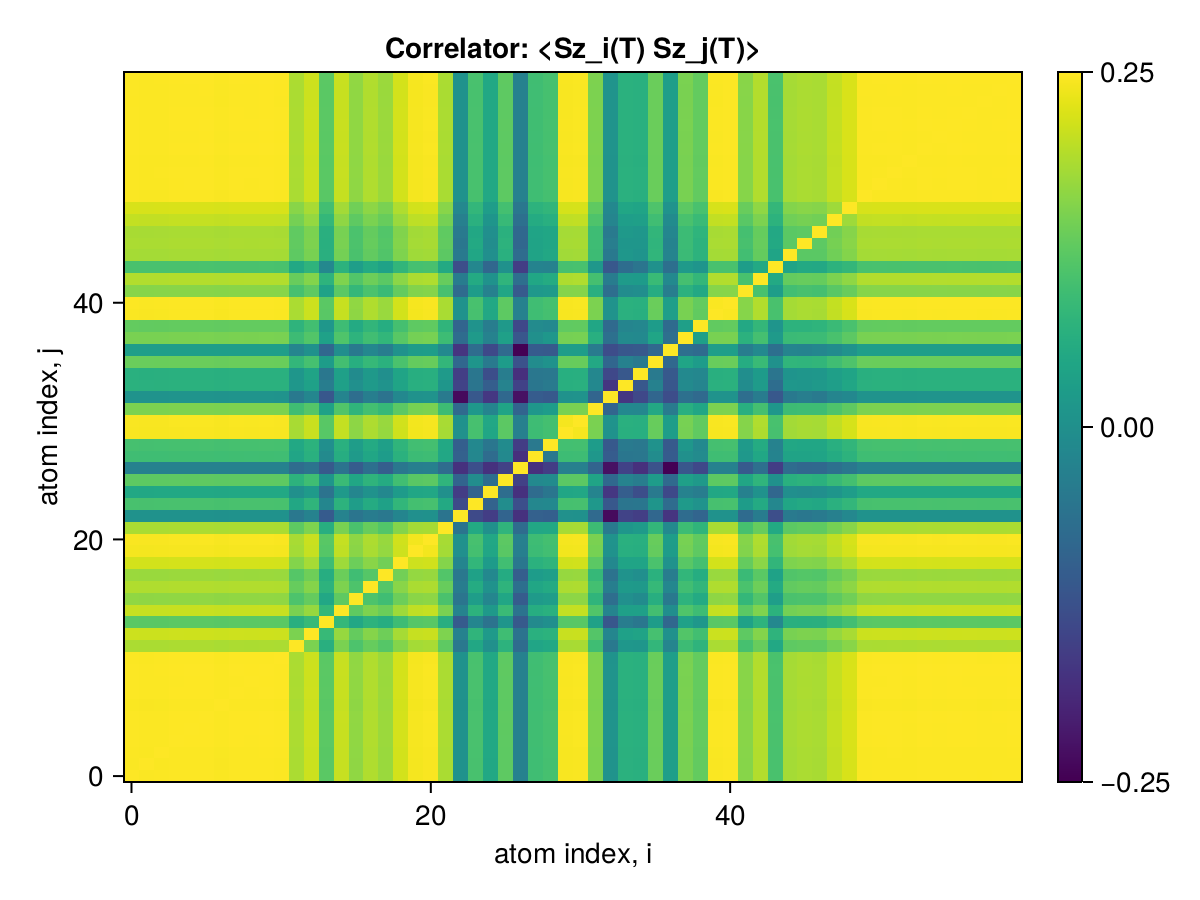

Values plotted in this chart, from the file beside it:
x1, x2, x3, x4, x5, x6, x7, x8, x9, x10, x11, x12, x13, x14, x15, x16, x17, x18, x19, x20, x21, x22, x23, x24
0.25, 0.2496, 0.2496, 0.2498, 0.2498, 0.2499, 0.2495, 0.2498, 0.2498, 0.2499, 0.2497, 0.2387, 0.2431, 0.227, 0.2424, 0.2351, 0.2395, 0.2365, 0.2441, 0.2489, 0.2493, 0.2387, 0.2055, 0.2239
0.2496, 0.25, 0.2495, 0.2497, 0.2497, 0.2497, 0.2494, 0.2497, 0.2496, 0.2497, 0.2496, 0.2386, 0.243, 0.2269, 0.2423, 0.2349, 0.2393, 0.2363, 0.2439, 0.2487, 0.2492, 0.2385, 0.2054, 0.2238
0.2496, 0.2495, 0.25, 0.2497, 0.2497, 0.2497, 0.2494, 0.2497, 0.2497, 0.2497, 0.2496, 0.2386, 0.243, 0.2269, 0.2423, 0.2349, 0.2393, 0.2364, 0.244, 0.2487, 0.2492, 0.2385, 0.2054, 0.2238
0.2498, 0.2497, 0.2497, 0.25, 0.2499, 0.2499, 0.2496, 0.2499, 0.2499, 0.25, 0.2498, 0.2388, 0.2432, 0.2271, 0.2425, 0.2351, 0.2395, 0.2366, 0.2442, 0.2489, 0.2494, 0.2387, 0.2056, 0.224
0.2498, 0.2497, 0.2497, 0.2499, 0.25, 0.25, 0.2496, 0.2499, 0.2499, 0.25, 0.2498, 0.2388, 0.2432, 0.2271, 0.2425, 0.2352, 0.2395, 0.2366, 0.2442, 0.249, 0.2494, 0.2387, 0.2056, 0.224
0.2499, 0.2497, 0.2497, 0.2499, 0.25, 0.25, 0.2497, 0.25, 0.2499, 0.25, 0.2498, 0.2389, 0.2433, 0.2271, 0.2426, 0.2352, 0.2396, 0.2366, 0.2442, 0.249, 0.2495, 0.2388, 0.2056, 0.224
0.2495, 0.2494, 0.2494, 0.2496, 0.2496, 0.2497, 0.25, 0.2496, 0.2496, 0.2497, 0.2495, 0.2386, 0.243, 0.2268, 0.2422, 0.2349, 0.2393, 0.2363, 0.2439, 0.2487, 0.2491, 0.2385, 0.2054, 0.2237
0.2498, 0.2497, 0.2497, 0.2499, 0.2499, 0.25, 0.2496, 0.25, 0.2499, 0.25, 0.2498, 0.2388, 0.2432, 0.2271, 0.2425, 0.2351, 0.2395, 0.2366, 0.2442, 0.249, 0.2494, 0.2387, 0.2056, 0.224
0.2498, 0.2496, 0.2497, 0.2499, 0.2499, 0.2499, 0.2496, 0.2499, 0.25, 0.2499, 0.2498, 0.2388, 0.2432, 0.2271, 0.2425, 0.2351, 0.2395, 0.2365, 0.2441, 0.2489, 0.2494, 0.2387, 0.2056, 0.224
0.2499, 0.2497, 0.2497, 0.25, 0.25, 0.25, 0.2497, 0.25, 0.2499, 0.25, 0.2498, 0.2389, 0.2433, 0.2271, 0.2426, 0.2352, 0.2396, 0.2366, 0.2442, 0.249, 0.2495, 0.2388, 0.2057, 0.224
0.2497, 0.2496, 0.2496, 0.2498, 0.2498, 0.2498, 0.2495, 0.2498, 0.2498, 0.2498, 0.25, 0.2387, 0.2431, 0.227, 0.2424, 0.235, 0.2394, 0.2365, 0.2441, 0.2488, 0.2493, 0.2386, 0.2055, 0.2239
0.2387, 0.2386, 0.2386, 0.2388, 0.2388, 0.2389, 0.2386, 0.2388, 0.2388, 0.2389, 0.2387, 0.25, 0.2322, 0.2167, 0.232, 0.2247, 0.229, 0.2262, 0.2333, 0.2379, 0.2384, 0.2277, 0.1959, 0.2137
0.2431, 0.243, 0.243, 0.2432, 0.2432, 0.2433, 0.243, 0.2432, 0.2432, 0.2433, 0.2431, 0.2322, 0.25, 0.2204, 0.236, 0.2287, 0.2335, 0.2302, 0.2382, 0.2423, 0.2428, 0.2325, 0.1995, 0.2186
0.227, 0.2269, 0.2269, 0.2271, 0.2271, 0.2271, 0.2268, 0.2271, 0.2271, 0.2271, 0.227, 0.2167, 0.2204, 0.25, 0.2197, 0.2135, 0.2178, 0.2159, 0.2218, 0.2262, 0.2266, 0.2163, 0.1855, 0.2012
0.2424, 0.2423, 0.2423, 0.2425, 0.2425, 0.2426, 0.2422, 0.2425, 0.2425, 0.2426, 0.2424, 0.232, 0.236, 0.2197, 0.25, 0.2278, 0.2324, 0.2298, 0.2371, 0.2416, 0.2421, 0.2318, 0.1998, 0.2178
0.2351, 0.2349, 0.2349, 0.2351, 0.2352, 0.2352, 0.2349, 0.2351, 0.2351, 0.2352, 0.235, 0.2247, 0.2287, 0.2135, 0.2278, 0.25, 0.2248, 0.2222, 0.2299, 0.2342, 0.2347, 0.2242, 0.1946, 0.2099
0.2395, 0.2393, 0.2393, 0.2395, 0.2395, 0.2396, 0.2393, 0.2395, 0.2395, 0.2396, 0.2394, 0.229, 0.2335, 0.2178, 0.2324, 0.2248, 0.25, 0.2262, 0.2341, 0.2386, 0.2391, 0.2291, 0.1972, 0.2151
0.2365, 0.2363, 0.2364, 0.2366, 0.2366, 0.2366, 0.2363, 0.2366, 0.2365, 0.2366, 0.2365, 0.2262, 0.2302, 0.2159, 0.2298, 0.2222, 0.2262, 0.25, 0.2309, 0.2356, 0.2361, 0.2256, 0.1957, 0.2113
0.2441, 0.2439, 0.244, 0.2442, 0.2442, 0.2442, 0.2439, 0.2442, 0.2441, 0.2442, 0.2441, 0.2333, 0.2382, 0.2218, 0.2371, 0.2299, 0.2341, 0.2309, 0.25, 0.2432, 0.2437, 0.2334, 0.2009, 0.2193
0.2489, 0.2487, 0.2487, 0.2489, 0.249, 0.249, 0.2487, 0.249, 0.2489, 0.249, 0.2488, 0.2379, 0.2423, 0.2262, 0.2416, 0.2342, 0.2386, 0.2356, 0.2432, 0.25, 0.2485, 0.2378, 0.2048, 0.2232
0.2493, 0.2492, 0.2492, 0.2494, 0.2494, 0.2495, 0.2491, 0.2494, 0.2494, 0.2495, 0.2493, 0.2384, 0.2428, 0.2266, 0.2421, 0.2347, 0.2391, 0.2361, 0.2437, 0.2485, 0.25, 0.2383, 0.2052, 0.2236
0.2387, 0.2385, 0.2385, 0.2387, 0.2387, 0.2388, 0.2385, 0.2387, 0.2387, 0.2388, 0.2386, 0.2277, 0.2325, 0.2163, 0.2318, 0.2242, 0.2291, 0.2256, 0.2334, 0.2378, 0.2383, 0.25, 0.1945, 0.2143
0.2055, 0.2054, 0.2054, 0.2056, 0.2056, 0.2056, 0.2054, 0.2056, 0.2056, 0.2057, 0.2055, 0.1959, 0.1995, 0.1855, 0.1998, 0.1946, 0.1972, 0.1957, 0.2009, 0.2048, 0.2052, 0.1945, 0.25, 0.1797
0.2239, 0.2238, 0.2238, 0.224, 0.224, 0.224, 0.2237, 0.224, 0.224, 0.224, 0.2239, 0.2137, 0.2186, 0.2012, 0.2178, 0.2099, 0.2151, 0.2113, 0.2193, 0.2232, 0.2236, 0.2143, 0.1797, 0.25
0.2139, 0.2137, 0.2138, 0.2139, 0.2139, 0.214, 0.2137, 0.2139, 0.2139, 0.214, 0.2138, 0.205, 0.2086, 0.1941, 0.2081, 0.2009, 0.2055, 0.202, 0.2091, 0.213, 0.2135, 0.205, 0.1759, 0.188
0.2277, 0.2275, 0.2275, 0.2277, 0.2277, 0.2278, 0.2275, 0.2277, 0.2277, 0.2278, 0.2276, 0.2179, 0.2221, 0.2068, 0.221, 0.213, 0.2184, 0.2151, 0.2226, 0.2269, 0.2273, 0.2185, 0.1885, 0.2036
0.1992, 0.1991, 0.1991, 0.1993, 0.1993, 0.1993, 0.1991, 0.1993, 0.1993, 0.1993, 0.1992, 0.1912, 0.1941, 0.185, 0.1939, 0.1857, 0.1926, 0.1865, 0.1954, 0.1985, 0.1989, 0.1913, 0.1724, 0.1814
0.2223, 0.2221, 0.2221, 0.2223, 0.2223, 0.2224, 0.2221, 0.2223, 0.2223, 0.2224, 0.2222, 0.2128, 0.2169, 0.2026, 0.2159, 0.2088, 0.2133, 0.2092, 0.2174, 0.2215, 0.2219, 0.2135, 0.1875, 0.2016
0.2235, 0.2233, 0.2234, 0.2235, 0.2236, 0.2236, 0.2233, 0.2236, 0.2235, 0.2236, 0.2235, 0.2139, 0.2177, 0.2045, 0.2171, 0.2099, 0.2148, 0.2106, 0.2187, 0.2227, 0.2231, 0.2139, 0.1868, 0.202
0.2492, 0.249, 0.2491, 0.2493, 0.2493, 0.2493, 0.249, 0.2493, 0.2493, 0.2493, 0.2492, 0.2382, 0.2426, 0.2265, 0.2419, 0.2345, 0.2389, 0.236, 0.2436, 0.2483, 0.2488, 0.2381, 0.205, 0.2234
0.2494, 0.2492, 0.2493, 0.2495, 0.2495, 0.2495, 0.2492, 0.2495, 0.2494, 0.2495, 0.2494, 0.2384, 0.2428, 0.2267, 0.2421, 0.2347, 0.2391, 0.2362, 0.2437, 0.2485, 0.249, 0.2383, 0.2052, 0.2236
0.2323, 0.2321, 0.2322, 0.2324, 0.2324, 0.2324, 0.2321, 0.2324, 0.2324, 0.2324, 0.2323, 0.2221, 0.2259, 0.2113, 0.2255, 0.2187, 0.223, 0.2201, 0.2271, 0.2315, 0.2319, 0.2216, 0.1907, 0.2077
0.2061, 0.206, 0.206, 0.2062, 0.2062, 0.2062, 0.206, 0.2062, 0.2062, 0.2062, 0.2061, 0.1962, 0.2011, 0.1839, 0.2004, 0.1921, 0.1981, 0.1939, 0.2019, 0.2054, 0.2058, 0.1966, 0.162, 0.1842
0.2173, 0.2171, 0.2172, 0.2174, 0.2174, 0.2174, 0.2171, 0.2174, 0.2173, 0.2174, 0.2173, 0.2076, 0.2112, 0.1978, 0.211, 0.2048, 0.2085, 0.2061, 0.2124, 0.2165, 0.2169, 0.207, 0.1775, 0.1949
0.2169, 0.2168, 0.2168, 0.217, 0.217, 0.217, 0.2167, 0.217, 0.2169, 0.217, 0.2169, 0.207, 0.2121, 0.1956, 0.2108, 0.2029, 0.2081, 0.2045, 0.2122, 0.2162, 0.2166, 0.2086, 0.1762, 0.1952
0.2295, 0.2294, 0.2294, 0.2296, 0.2296, 0.2296, 0.2293, 0.2296, 0.2296, 0.2296, 0.2295, 0.2194, 0.2234, 0.2094, 0.2229, 0.2161, 0.2201, 0.2172, 0.2243, 0.2287, 0.2291, 0.2193, 0.1896, 0.2067
0.2101, 0.21, 0.21, 0.2102, 0.2102, 0.2102, 0.21, 0.2102, 0.2102, 0.2102, 0.2101, 0.2008, 0.2053, 0.1897, 0.2042, 0.1964, 0.2015, 0.1978, 0.2055, 0.2094, 0.2098, 0.2021, 0.1733, 0.1912
0.2319, 0.2317, 0.2317, 0.2319, 0.2319, 0.232, 0.2317, 0.2319, 0.2319, 0.232, 0.2318, 0.2216, 0.2257, 0.2112, 0.2251, 0.218, 0.2225, 0.2192, 0.2267, 0.231, 0.2315, 0.2217, 0.1915, 0.2088
0.2284, 0.2283, 0.2283, 0.2285, 0.2285, 0.2285, 0.2282, 0.2285, 0.2285, 0.2285, 0.2284, 0.2184, 0.2227, 0.2076, 0.2219, 0.2145, 0.2191, 0.2157, 0.2233, 0.2276, 0.2281, 0.2188, 0.1889, 0.2059
0.2495, 0.2494, 0.2494, 0.2496, 0.2496, 0.2497, 0.2493, 0.2496, 0.2496, 0.2497, 0.2495, 0.2386, 0.2429, 0.2269, 0.2422, 0.2349, 0.2393, 0.2363, 0.2439, 0.2487, 0.2491, 0.2385, 0.2054, 0.2237
0.2497, 0.2496, 0.2496, 0.2498, 0.2498, 0.2499, 0.2496, 0.2498, 0.2498, 0.2499, 0.2497, 0.2388, 0.2431, 0.227, 0.2424, 0.2351, 0.2395, 0.2365, 0.2441, 0.2489, 0.2494, 0.2387, 0.2056, 0.2239
0.2339, 0.2337, 0.2338, 0.234, 0.234, 0.234, 0.2337, 0.234, 0.2339, 0.234, 0.2339, 0.2234, 0.2277, 0.2118, 0.2271, 0.2196, 0.2243, 0.2211, 0.2287, 0.2331, 0.2335, 0.2234, 0.191, 0.2093
0.2397, 0.2396, 0.2396, 0.2398, 0.2398, 0.2399, 0.2396, 0.2398, 0.2398, 0.2399, 0.2397, 0.2293, 0.2333, 0.2181, 0.2327, 0.2256, 0.23, 0.227, 0.2344, 0.2389, 0.2394, 0.2289, 0.1972, 0.2146
0.2241, 0.224, 0.224, 0.2242, 0.2242, 0.2242, 0.2239, 0.2242, 0.2242, 0.2242, 0.2241, 0.2138, 0.2184, 0.2017, 0.2177, 0.2099, 0.2148, 0.2117, 0.2191, 0.2233, 0.2238, 0.2143, 0.1809, 0.2013
0.238, 0.2378, 0.2379, 0.2381, 0.2381, 0.2381, 0.2378, 0.2381, 0.238, 0.2381, 0.238, 0.2277, 0.2316, 0.2168, 0.231, 0.2242, 0.2283, 0.2254, 0.2326, 0.2371, 0.2376, 0.2274, 0.1967, 0.2132
0.2388, 0.2386, 0.2386, 0.2388, 0.2388, 0.2389, 0.2386, 0.2388, 0.2388, 0.2389, 0.2387, 0.2281, 0.2325, 0.2166, 0.2318, 0.2245, 0.2289, 0.2261, 0.2334, 0.2379, 0.2384, 0.2282, 0.1956, 0.2144
0.2384, 0.2383, 0.2383, 0.2385, 0.2385, 0.2385, 0.2382, 0.2385, 0.2385, 0.2385, 0.2384, 0.228, 0.2322, 0.2168, 0.2315, 0.2244, 0.2286, 0.2257, 0.233, 0.2376, 0.238, 0.2279, 0.1967, 0.2137
0.242, 0.2418, 0.2419, 0.2421, 0.2421, 0.2421, 0.2418, 0.2421, 0.242, 0.2421, 0.2419, 0.2313, 0.2356, 0.2197, 0.2349, 0.2276, 0.232, 0.2291, 0.2365, 0.2411, 0.2416, 0.2313, 0.1987, 0.2171
0.2448, 0.2446, 0.2447, 0.2449, 0.2449, 0.2449, 0.2446, 0.2449, 0.2449, 0.2449, 0.2448, 0.2341, 0.2383, 0.2227, 0.2377, 0.2305, 0.2347, 0.2318, 0.2393, 0.2439, 0.2444, 0.2339, 0.2018, 0.2194
0.2496, 0.2494, 0.2494, 0.2496, 0.2497, 0.2497, 0.2494, 0.2497, 0.2496, 0.2497, 0.2495, 0.2386, 0.243, 0.2269, 0.2423, 0.2349, 0.2393, 0.2363, 0.2439, 0.2487, 0.2492, 0.2385, 0.2054, 0.2237
0.2497, 0.2495, 0.2496, 0.2498, 0.2498, 0.2498, 0.2495, 0.2498, 0.2497, 0.2498, 0.2497, 0.2387, 0.2431, 0.227, 0.2424, 0.235, 0.2394, 0.2364, 0.244, 0.2488, 0.2493, 0.2386, 0.2055, 0.2239
0.2497, 0.2496, 0.2496, 0.2498, 0.2498, 0.2498, 0.2495, 0.2498, 0.2498, 0.2498, 0.2497, 0.2387, 0.2431, 0.227, 0.2424, 0.235, 0.2394, 0.2365, 0.2441, 0.2488, 0.2493, 0.2386, 0.2055, 0.2239
0.2496, 0.2495, 0.2495, 0.2497, 0.2497, 0.2497, 0.2494, 0.2497, 0.2497, 0.2498, 0.2496, 0.2386, 0.243, 0.2269, 0.2423, 0.235, 0.2393, 0.2364, 0.244, 0.2487, 0.2492, 0.2385, 0.2055, 0.2238
0.2498, 0.2497, 0.2497, 0.2499, 0.2499, 0.25, 0.2496, 0.2499, 0.2499, 0.25, 0.2498, 0.2389, 0.2432, 0.2271, 0.2425, 0.2352, 0.2396, 0.2366, 0.2442, 0.249, 0.2494, 0.2388, 0.2056, 0.224
0.2498, 0.2496, 0.2496, 0.2499, 0.2499, 0.2499, 0.2496, 0.2499, 0.2498, 0.2499, 0.2497, 0.2388, 0.2432, 0.2271, 0.2425, 0.2351, 0.2395, 0.2365, 0.2441, 0.2489, 0.2494, 0.2387, 0.2056, 0.2239
0.2499, 0.2497, 0.2497, 0.2499, 0.25, 0.25, 0.2497, 0.2499, 0.2499, 0.25, 0.2498, 0.2389, 0.2432, 0.2271, 0.2426, 0.2352, 0.2396, 0.2366, 0.2442, 0.249, 0.2495, 0.2388, 0.2056, 0.224
0.2498, 0.2497, 0.2497, 0.2499, 0.2499, 0.2499, 0.2496, 0.2499, 0.2499, 0.25, 0.2498, 0.2388, 0.2432, 0.2271, 0.2425, 0.2351, 0.2395, 0.2366, 0.2442, 0.2489, 0.2494, 0.2387, 0.2056, 0.224
0.2498, 0.2496, 0.2496, 0.2498, 0.2499, 0.2499, 0.2496, 0.2498, 0.2498, 0.2499, 0.2497, 0.2388, 0.2432, 0.227, 0.2425, 0.2351, 0.2395, 0.2365, 0.2441, 0.2489, 0.2494, 0.2387, 0.2056, 0.2239
0.2498, 0.2496, 0.2496, 0.2499, 0.2499, 0.2499, 0.2496, 0.2499, 0.2498, 0.2499, 0.2497, 0.2388, 0.2432, 0.2271, 0.2425, 0.2351, 0.2395, 0.2365, 0.2441, 0.2489, 0.2494, 0.2387, 0.2056, 0.2239
0.2499, 0.2497, 0.2497, 0.25, 0.25, 0.25, 0.2497, 0.25, 0.2499, 0.25, 0.2498, 0.2389, 0.2433, 0.2271, 0.2426, 0.2352, 0.2396, 0.2366, 0.2442, 0.249, 0.2495, 0.2388, 0.2057, 0.224
